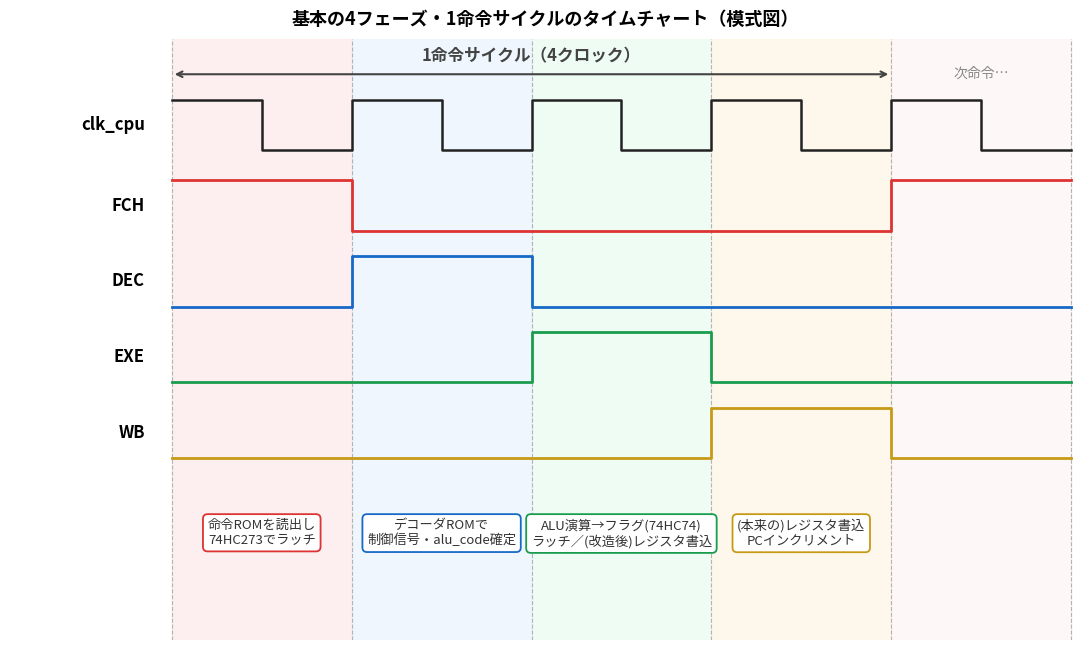

This chart was generated by the following Python code:
# -*- coding: utf-8 -*-
"""
TB-04 ver.1 ブログ完成編 図用
基本の4フェーズ・1命令サイクルのタイムチャート（理想化模式波形）
clk_cpu と 74HC238 の4本ワンホット出力 FCH/DEC/EXE/WB を表示し、
各フェーズで起きる動作を注釈する。
"""
import numpy as np
import matplotlib
matplotlib.use("Agg")
import matplotlib.pyplot as plt
from matplotlib import font_manager
from matplotlib.patches import FancyBboxPatch

# --- 日本語フォント設定 ---
for _f in ["Meiryo", "Yu Gothic", "MS Gothic", "Noto Sans CJK JP", "MS PGothic"]:
    try:
        font_manager.findfont(_f, fallback_to_default=False)
        plt.rcParams["font.family"] = _f
        break
    except Exception:
        continue
plt.rcParams["axes.unicode_minus"] = False

N = 5  # 表示クロック数（FCH DEC EXE WB | 次FCH）

def step_xy(values):
    """各クロック区間 [k,k+1) の値リストから where='post' 用の x,y を作る"""
    x = list(range(len(values) + 1))
    y = list(values) + [values[-1]]
    return x, y

# クロック（各整数で立上り、前半Highの方形波）
clk_x, clk_y = [], []
for k in range(N):
    clk_x += [k, k + 0.5]
    clk_y += [1, 0]
clk_x += [N]
clk_y += [0]

# 4フェーズ（ワンホット）。clk k の位相 = k%4
phases = {
    "FCH": [1 if k % 4 == 0 else 0 for k in range(N)],
    "DEC": [1 if k % 4 == 1 else 0 for k in range(N)],
    "EXE": [1 if k % 4 == 2 else 0 for k in range(N)],
    "WB":  [1 if k % 4 == 3 else 0 for k in range(N)],
}

# 配置（上から）
rows = ["clk_cpu", "FCH", "DEC", "EXE", "WB"]
y_base = {"clk_cpu": 8.0, "FCH": 6.4, "DEC": 4.9, "EXE": 3.4, "WB": 1.9}
amp = 1.0

fig, ax = plt.subplots(figsize=(11, 6.6))

# フェーズごとの薄い縦帯
band_colors = {0: "#fde9e9", 1: "#e9f3fd", 2: "#e9fbef", 3: "#fdf6e3"}
for k in range(N):
    c = band_colors[k % 4]
    a = 0.7 if k < 4 else 0.35  # 次命令側は薄く
    ax.axvspan(k, k + 1, color=c, alpha=a, zorder=0)

# クロック境界の点線
for k in range(N + 1):
    ax.axvline(k, color="0.7", lw=0.8, ls="--", zorder=1)

# クロック波形
ax.step([x for x in clk_x], [y_base["clk_cpu"] + amp * v for v in clk_y],
        where="post", color="#222", lw=1.8, zorder=3)

# フェーズ波形
ph_color = {"FCH": "#d33", "DEC": "#1769c7", "EXE": "#1a9c4e", "WB": "#c79a16"}
for name, vals in phases.items():
    x, y = step_xy(vals)
    ax.step(x, [y_base[name] + amp * v for v in y], where="post",
            color=ph_color[name], lw=2.0, zorder=3)

# 左ラベル
for name in rows:
    ax.text(-0.15, y_base[name] + amp / 2, name, ha="right", va="center",
            fontsize=12, fontweight="bold")

# 1命令サイクルのブラケット
ybr = 9.5
ax.annotate("", xy=(0, ybr), xytext=(4, ybr),
            arrowprops=dict(arrowstyle="<->", color="#444", lw=1.5))
ax.text(2.0, ybr + 0.18, "1命令サイクル（4クロック）", ha="center", va="bottom",
        fontsize=12, fontweight="bold", color="#444")
ax.text(4.5, ybr, "次命令…", ha="center", va="center", fontsize=10, color="#888")

# 各フェーズの動作注釈
notes = {
    0: ("FCH", "命令ROMを読出し\n74HC273でラッチ"),
    1: ("DEC", "デコーダROMで\n制御信号・alu_code確定"),
    2: ("EXE", "ALU演算→フラグ(74HC74)\nラッチ／(改造後)レジスタ書込"),
    3: ("WB", "(本来の)レジスタ書込\nPCインクリメント"),
}
for k, (ph, txt) in notes.items():
    ax.text(k + 0.5, 0.7, txt, ha="center", va="top", fontsize=9.5,
            color="#333",
            bbox=dict(boxstyle="round,pad=0.35", fc="white",
                      ec=ph_color[ph], lw=1.3))

ax.set_xlim(-0.9, 5.05)
ax.set_ylim(-1.7, 10.2)
ax.axis("off")
ax.set_title("基本の4フェーズ・1命令サイクルのタイムチャート（模式図）",
             fontsize=13, fontweight="bold", pad=10)

fig.tight_layout()
out = "4phase_timechart.png"
fig.savefig(out, dpi=150, bbox_inches="tight", facecolor="white")
print("saved:", out)
